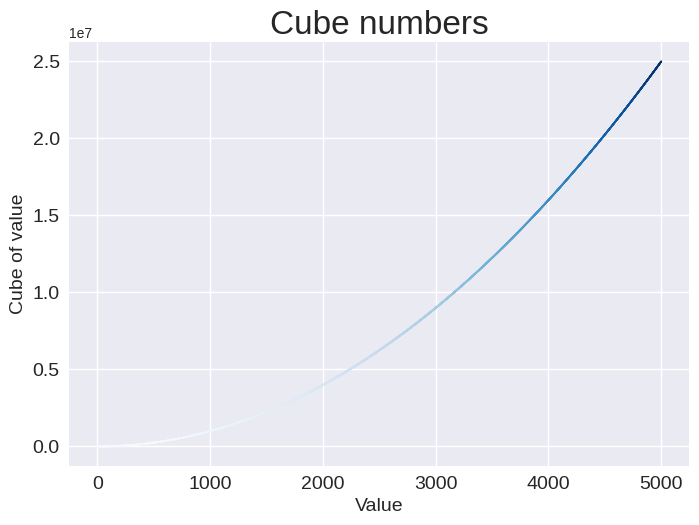

Write the Python code that produced this figure.
import matplotlib.pyplot as plt

# 15.1
x_values = [x for x in range(1, 5001)]
y_values = [x ** 2 for x in x_values]

plt.style.use('seaborn-v0_8')
fig, ax = plt.subplots()
ax.scatter(x_values, y_values, c = y_values, cmap = plt.cm.Blues, s = 1)

# Define o título do gráfico e os eixos do rótulo
ax.set_title("Cube numbers", fontsize = 24)
ax.set_xlabel("Value", fontsize = 14)
ax.set_ylabel("Cube of value", fontsize = 14)

# Define o tamanho dos rótulos de marcação de escala
ax.tick_params(labelsize = 14)

# Define o intervalo para cada eixo
#ax.axis([0, 5000, 0, 1000000])
#ax.ticklabel_format(style = 'plain')

plt.show()